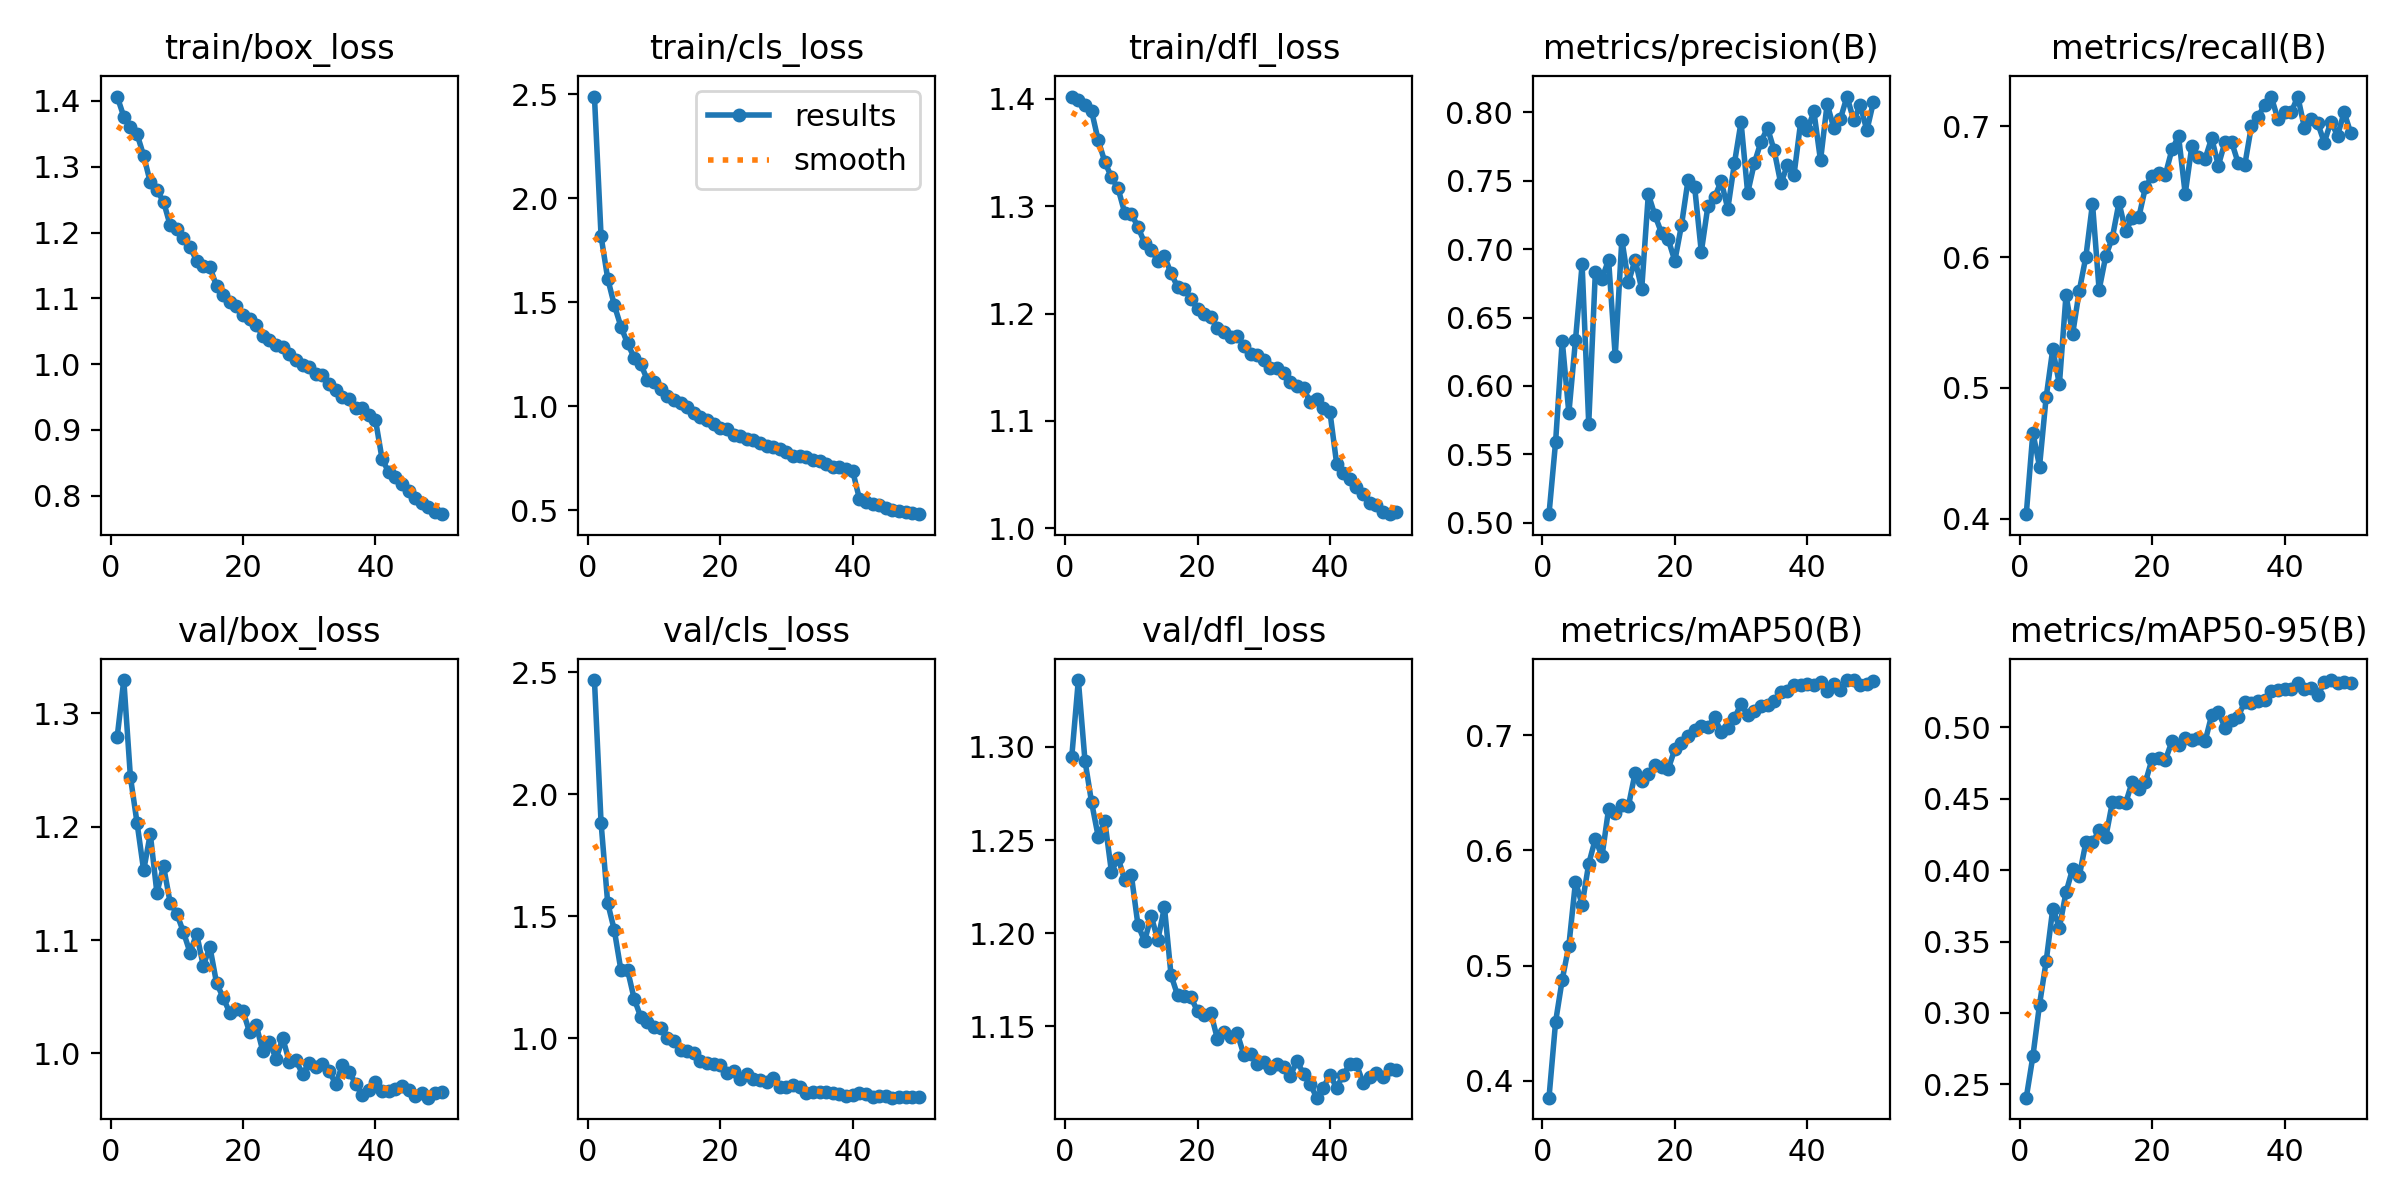

The file beside this chart, header and first rows:
epoch, time, train/box_loss, train/cls_loss, train/dfl_loss, metrics/precision(B), metrics/recall(B), metrics/mAP50(B), metrics/mAP50-95(B), val/box_loss, val/cls_loss, val/dfl_loss, lr/pg0, lr/pg1, lr/pg2
1, 418.5, 1.407, 2.489, 1.402, 0.5063, 0.4036, 0.3854, 0.2407, 1.279, 2.467, 1.294, 0.0001752, 0.0001752, 0.0001752
2, 822.1, 1.376, 1.817, 1.399, 0.5593, 0.4659, 0.4513, 0.2696, 1.329, 1.883, 1.336, 0.0003436, 0.0003436, 0.0003436
3, 1238, 1.36, 1.614, 1.394, 0.6331, 0.44, 0.4878, 0.3059, 1.244, 1.554, 1.293, 0.000505, 0.000505, 0.000505
4, 1650, 1.35, 1.486, 1.389, 0.5802, 0.4928, 0.5173, 0.336, 1.203, 1.443, 1.27, 0.0004948, 0.0004948, 0.0004948
5, 2076, 1.317, 1.383, 1.361, 0.6335, 0.5296, 0.5726, 0.3729, 1.161, 1.279, 1.252, 0.0004843, 0.0004843, 0.0004843
6, 2494, 1.276, 1.302, 1.341, 0.6888, 0.5028, 0.553, 0.3598, 1.194, 1.28, 1.26, 0.0004739, 0.0004739, 0.0004739
7, 2905, 1.264, 1.234, 1.327, 0.5725, 0.571, 0.5883, 0.3844, 1.142, 1.162, 1.233, 0.0004635, 0.0004635, 0.0004635
8, 3305, 1.247, 1.201, 1.317, 0.6833, 0.5412, 0.6099, 0.4009, 1.165, 1.088, 1.24, 0.0004531, 0.0004531, 0.0004531
9, 3706, 1.211, 1.126, 1.294, 0.6785, 0.5741, 0.5947, 0.3958, 1.133, 1.066, 1.228, 0.0004427, 0.0004427, 0.0004427
10, 4146, 1.205, 1.114, 1.293, 0.6922, 0.6003, 0.6359, 0.4194, 1.123, 1.047, 1.231, 0.0004323, 0.0004323, 0.0004323
11, 4560, 1.191, 1.085, 1.281, 0.6216, 0.6409, 0.6328, 0.4194, 1.107, 1.042, 1.204, 0.0004219, 0.0004219, 0.0004219
12, 4974, 1.178, 1.047, 1.266, 0.707, 0.575, 0.6397, 0.4278, 1.089, 1.003, 1.196, 0.0004114, 0.0004114, 0.0004114
13, 5386, 1.157, 1.028, 1.26, 0.6757, 0.6007, 0.6387, 0.4229, 1.106, 0.9889, 1.209, 0.000401, 0.000401, 0.000401
14, 5797, 1.148, 1.015, 1.249, 0.6924, 0.6149, 0.667, 0.4474, 1.077, 0.951, 1.196, 0.0003906, 0.0003906, 0.0003906
15, 6212, 1.148, 0.9963, 1.253, 0.6708, 0.6418, 0.6604, 0.4476, 1.094, 0.9471, 1.214, 0.0003802, 0.0003802, 0.0003802
16, 6660, 1.119, 0.9658, 1.237, 0.7401, 0.6199, 0.666, 0.4469, 1.062, 0.9397, 1.177, 0.0003698, 0.0003698, 0.0003698
17, 7083, 1.105, 0.9469, 1.225, 0.7247, 0.6296, 0.6737, 0.4618, 1.049, 0.9065, 1.167, 0.0003594, 0.0003594, 0.0003594
18, 7490, 1.095, 0.9323, 1.223, 0.7118, 0.6305, 0.6726, 0.4571, 1.036, 0.8988, 1.166, 0.0003489, 0.0003489, 0.0003489
19, 7923, 1.088, 0.9132, 1.214, 0.7072, 0.6536, 0.6705, 0.4617, 1.039, 0.8933, 1.166, 0.0003385, 0.0003385, 0.0003385
20, 8328, 1.075, 0.897, 1.204, 0.6914, 0.662, 0.6878, 0.4779, 1.037, 0.8895, 1.158, 0.0003281, 0.0003281, 0.0003281
21, 8729, 1.069, 0.8885, 1.199, 0.7174, 0.6645, 0.6931, 0.4788, 1.019, 0.8598, 1.156, 0.0003177, 0.0003177, 0.0003177
22, 9129, 1.059, 0.8621, 1.197, 0.7506, 0.6629, 0.6995, 0.477, 1.025, 0.8664, 1.157, 0.0003073, 0.0003073, 0.0003073
23, 9547, 1.043, 0.8562, 1.186, 0.7451, 0.6823, 0.7041, 0.4902, 1.002, 0.8347, 1.143, 0.0002969, 0.0002969, 0.0002969
24, 9969, 1.037, 0.8443, 1.182, 0.698, 0.6923, 0.7081, 0.4878, 1.01, 0.8553, 1.147, 0.0002865, 0.0002865, 0.0002865
25, 10386, 1.028, 0.8354, 1.178, 0.7317, 0.6484, 0.7071, 0.4925, 0.9952, 0.8323, 1.144, 0.000276, 0.000276, 0.000276
26, 10799, 1.027, 0.8217, 1.179, 0.7378, 0.6847, 0.7154, 0.4913, 1.014, 0.8315, 1.146, 0.0002656, 0.0002656, 0.0002656
27, 11212, 1.016, 0.8088, 1.17, 0.7498, 0.6768, 0.7024, 0.4925, 0.9923, 0.8222, 1.135, 0.0002552, 0.0002552, 0.0002552
28, 11622, 1.007, 0.8046, 1.163, 0.7295, 0.6751, 0.7061, 0.4901, 0.9938, 0.8365, 1.135, 0.0002448, 0.0002448, 0.0002448
29, 12028, 0.9987, 0.7957, 1.161, 0.7628, 0.691, 0.7145, 0.5086, 0.9819, 0.8022, 1.13, 0.0002344, 0.0002344, 0.0002344
30, 12417, 0.9959, 0.7814, 1.157, 0.7929, 0.67, 0.7273, 0.5109, 0.9915, 0.7992, 1.131, 0.000224, 0.000224, 0.000224
31, 12807, 0.9846, 0.762, 1.149, 0.7411, 0.6878, 0.717, 0.4997, 0.9882, 0.8106, 1.128, 0.0002136, 0.0002136, 0.0002136
32, 13196, 0.9829, 0.7625, 1.149, 0.7627, 0.6882, 0.7205, 0.505, 0.9908, 0.8023, 1.13, 0.0002031, 0.0002031, 0.0002031
33, 13589, 0.9706, 0.7556, 1.144, 0.7784, 0.6718, 0.725, 0.5075, 0.9842, 0.7747, 1.128, 0.0001927, 0.0001927, 0.0001927
34, 13978, 0.9601, 0.7422, 1.136, 0.7885, 0.6705, 0.726, 0.5179, 0.9733, 0.7788, 1.123, 0.0001823, 0.0001823, 0.0001823
35, 14365, 0.9506, 0.7341, 1.133, 0.7722, 0.7003, 0.7293, 0.5169, 0.9894, 0.7824, 1.132, 0.0001719, 0.0001719, 0.0001719
36, 14754, 0.9467, 0.7231, 1.13, 0.748, 0.7073, 0.7375, 0.5184, 0.984, 0.7798, 1.124, 0.0001615, 0.0001615, 0.0001615
37, 15144, 0.9338, 0.7091, 1.118, 0.7613, 0.7164, 0.7383, 0.519, 0.9735, 0.7776, 1.119, 0.0001511, 0.0001511, 0.0001511
38, 15533, 0.9335, 0.7052, 1.12, 0.7544, 0.7224, 0.7431, 0.5256, 0.9631, 0.7726, 1.112, 0.0001407, 0.0001407, 0.0001407
39, 15923, 0.923, 0.6985, 1.112, 0.7927, 0.7054, 0.7431, 0.5264, 0.9679, 0.7656, 1.117, 0.0001302, 0.0001302, 0.0001302
40, 16363, 0.9156, 0.6873, 1.108, 0.7869, 0.7107, 0.7446, 0.5271, 0.9751, 0.7703, 1.124, 0.0001198, 0.0001198, 0.0001198
41, 16748, 0.8559, 0.556, 1.06, 0.8006, 0.7106, 0.7431, 0.527, 0.9669, 0.7759, 1.117, 0.0001094, 0.0001094, 0.0001094
42, 17125, 0.8358, 0.5411, 1.051, 0.7648, 0.7227, 0.7457, 0.5307, 0.967, 0.7716, 1.124, 9.89932e-05, 9.89932e-05, 9.89932e-05
43, 17494, 0.8278, 0.5292, 1.045, 0.8062, 0.6989, 0.7385, 0.5266, 0.9684, 0.7622, 1.13, 8.85784e-05, 8.85784e-05, 8.85784e-05
44, 17863, 0.8174, 0.5237, 1.039, 0.7886, 0.7056, 0.7447, 0.5272, 0.971, 0.763, 1.13, 7.81636e-05, 7.81636e-05, 7.81636e-05
45, 18234, 0.8069, 0.5095, 1.032, 0.7951, 0.7025, 0.7387, 0.5224, 0.9681, 0.7635, 1.12, 6.77488e-05, 6.77488e-05, 6.77488e-05
46, 18603, 0.7966, 0.5029, 1.023, 0.8115, 0.6875, 0.7478, 0.5314, 0.9623, 0.7574, 1.123, 5.7334e-05, 5.7334e-05, 5.7334e-05
47, 18974, 0.789, 0.4963, 1.021, 0.7944, 0.7036, 0.7474, 0.5331, 0.9648, 0.7582, 1.125, 4.69192e-05, 4.69192e-05, 4.69192e-05
48, 19345, 0.7833, 0.4904, 1.015, 0.8051, 0.6929, 0.7438, 0.5313, 0.961, 0.7599, 1.123, 3.65044e-05, 3.65044e-05, 3.65044e-05
49, 19714, 0.7747, 0.4862, 1.013, 0.7868, 0.7107, 0.7446, 0.5316, 0.9654, 0.7583, 1.127, 2.60896e-05, 2.60896e-05, 2.60896e-05
50, 20086, 0.772, 0.4807, 1.015, 0.8078, 0.6948, 0.747, 0.5312, 0.9656, 0.761, 1.127, 1.56748e-05, 1.56748e-05, 1.56748e-05
